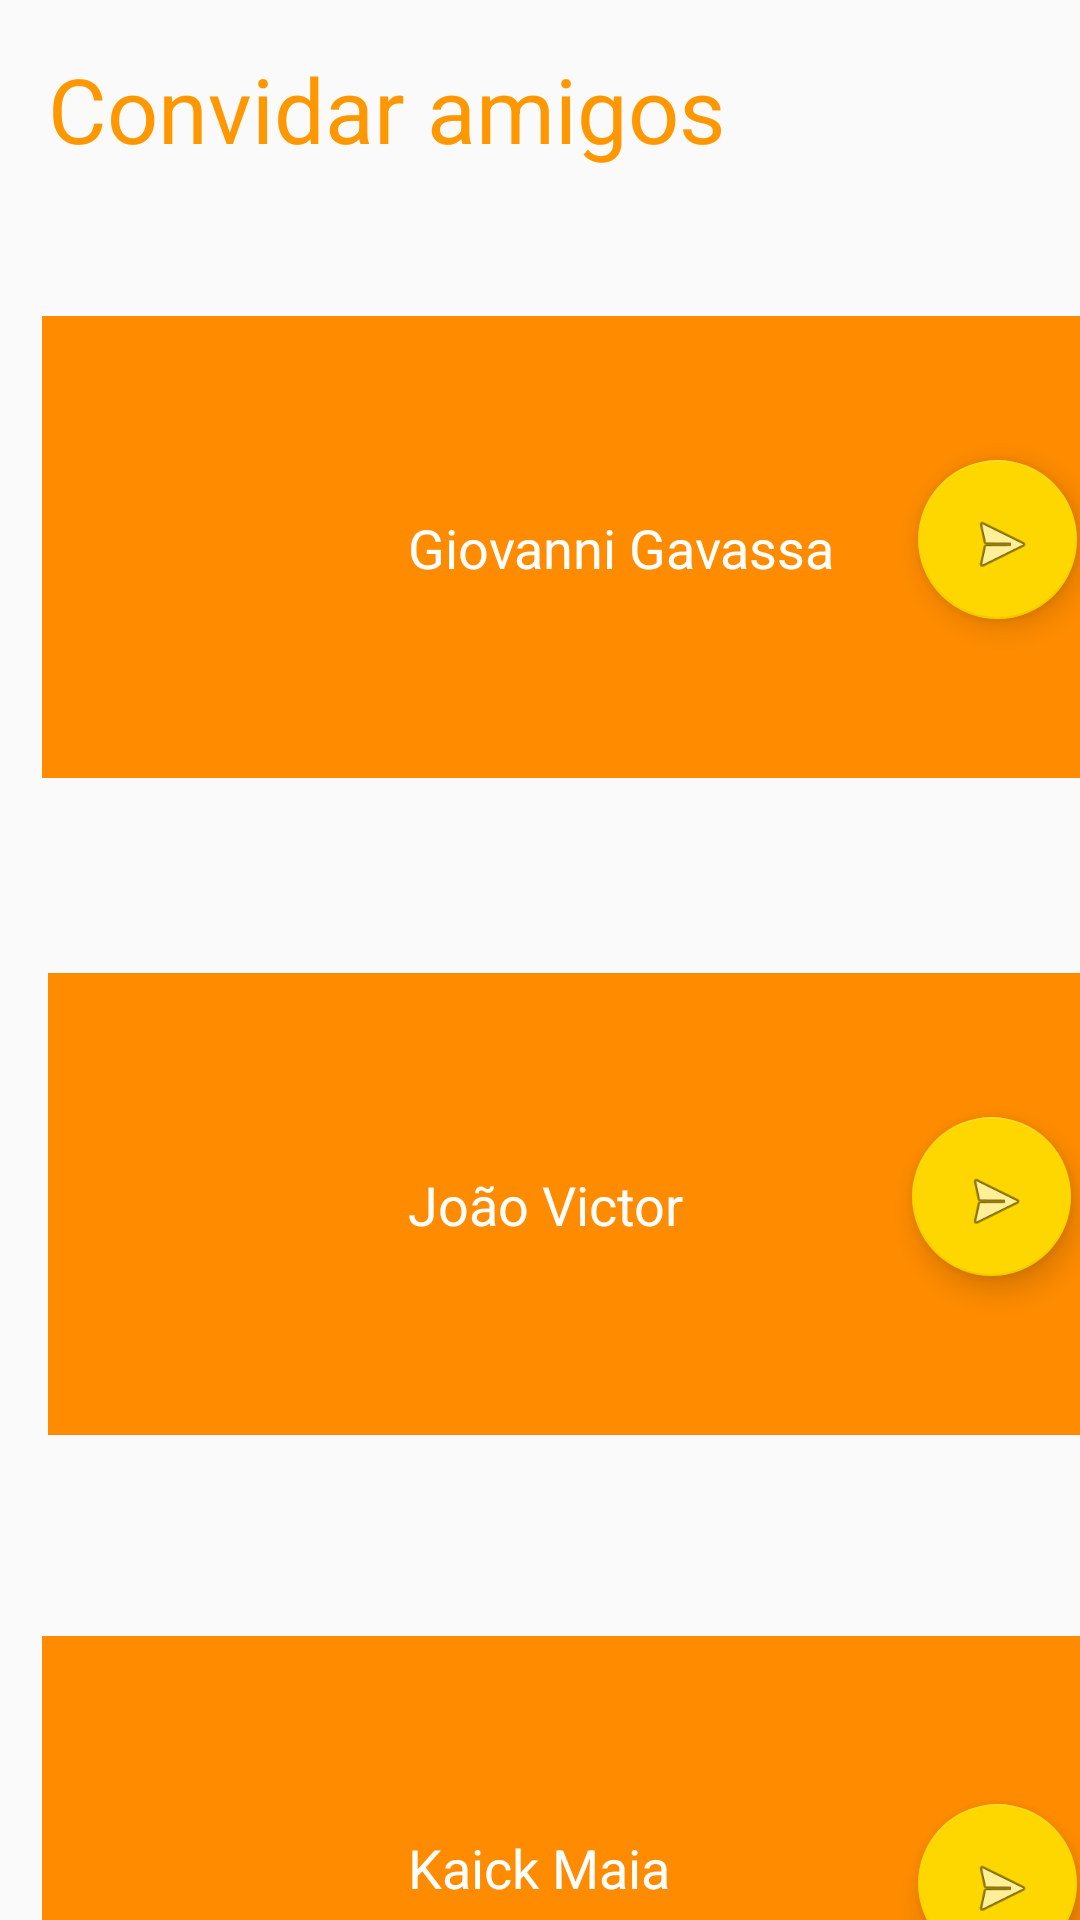

Write the Android layout XML for this screen, with the resource values it uses.
<!-- AndroidManifest.xml: application theme AppTheme -->
<!-- res/layout/activity_invite_friends.xml -->
<?xml version="1.0" encoding="utf-8"?>
<android.support.constraint.ConstraintLayout xmlns:android="http://schemas.android.com/apk/res/android"
    xmlns:app="http://schemas.android.com/apk/res-auto"
    xmlns:tools="http://schemas.android.com/tools"
    android:layout_width="match_parent"
    android:layout_height="match_parent"
    tools:context=".InviteFriendsActivity">

    <TextView
        android:id="@+id/textView5"
        android:layout_width="wrap_content"
        android:layout_height="wrap_content"
        android:layout_marginStart="16dp"
        android:layout_marginTop="16dp"
        android:text="Convidar amigos"
        android:textColor="#FF9800"
        android:textSize="30sp"
        app:layout_constraintStart_toStartOf="parent"
        app:layout_constraintTop_toTopOf="parent" />

    <ImageView
        android:id="@+id/imageView2"
        android:layout_width="381dp"
        android:layout_height="154dp"
        android:layout_marginStart="16dp"
        android:layout_marginTop="65dp"
        app:layout_constraintStart_toStartOf="parent"
        app:layout_constraintTop_toBottomOf="@+id/imageView6"
        app:srcCompat="@color/colorPrimaryDark" />

    <ImageView
        android:id="@+id/imageView6"
        android:layout_width="381dp"
        android:layout_height="154dp"
        android:layout_marginStart="14dp"
        android:layout_marginTop="49dp"
        app:layout_constraintStart_toStartOf="parent"
        app:layout_constraintTop_toBottomOf="@+id/textView5"
        app:srcCompat="@color/colorPrimaryDark" />

    <ImageView
        android:id="@+id/imageView5"
        android:layout_width="381dp"
        android:layout_height="154dp"
        android:layout_marginStart="14dp"
        android:layout_marginTop="67dp"
        app:layout_constraintStart_toStartOf="parent"
        app:layout_constraintTop_toBottomOf="@+id/imageView2"
        app:srcCompat="@color/colorPrimaryDark" />

    <android.support.design.widget.FloatingActionButton
        android:id="@+id/floatingActionButton"
        android:layout_width="54dp"
        android:layout_height="53dp"
        android:layout_marginTop="48dp"
        android:layout_marginEnd="40dp"
        android:clickable="true"
        app:layout_constraintEnd_toEndOf="@+id/imageView2"
        app:layout_constraintTop_toTopOf="@+id/imageView2"
        app:srcCompat="@android:drawable/ic_menu_send" />

    <android.support.design.widget.FloatingActionButton
        android:id="@+id/floatingActionButton3"
        android:layout_width="54dp"
        android:layout_height="53dp"
        android:layout_marginTop="56dp"
        android:layout_marginEnd="36dp"
        android:clickable="true"
        app:layout_constraintEnd_toEndOf="@+id/imageView5"
        app:layout_constraintTop_toTopOf="@+id/imageView5"
        app:srcCompat="@android:drawable/ic_menu_send" />

    <android.support.design.widget.FloatingActionButton
        android:id="@+id/floatingActionButton2"
        android:layout_width="54dp"
        android:layout_height="53dp"
        android:layout_marginTop="48dp"
        android:layout_marginEnd="36dp"
        android:clickable="true"
        app:layout_constraintEnd_toEndOf="@+id/imageView6"
        app:layout_constraintTop_toTopOf="@+id/imageView6"
        app:srcCompat="@android:drawable/ic_menu_send" />

    <de.hdodenhof.circleimageview.CircleImageView
        android:id="@+id/profile1"
        android:layout_width="105dp"
        android:layout_height="99dp"
        android:layout_centerInParent="false"
        android:layout_centerHorizontal="true"
        android:layout_marginVertical="125dp"
        android:src="@drawable/kaick_perfil"
        app:civ_border_color="@color/colorAccent"
        app:civ_border_width="3dp"
        app:layout_constraintBottom_toBottomOf="@+id/imageView5"
        app:layout_constraintEnd_toEndOf="@+id/imageView5"
        app:layout_constraintHorizontal_bias="0.061"
        app:layout_constraintStart_toStartOf="@+id/imageView5"
        app:layout_constraintTop_toTopOf="@+id/imageView5"
        tools:src="@drawable/kaick_perfil" />

    <de.hdodenhof.circleimageview.CircleImageView
        android:id="@+id/profile2"
        android:layout_width="105dp"
        android:layout_height="99dp"
        android:layout_centerInParent="false"
        android:layout_centerHorizontal="true"
        android:layout_marginVertical="125dp"
        android:src="@drawable/giovanni_perfil"
        app:civ_border_color="@color/colorAccent"
        app:civ_border_width="3dp"
        app:layout_constraintBottom_toBottomOf="@+id/imageView6"
        app:layout_constraintEnd_toEndOf="@+id/imageView6"
        app:layout_constraintHorizontal_bias="0.061"
        app:layout_constraintStart_toStartOf="@+id/imageView6"
        app:layout_constraintTop_toTopOf="@+id/imageView6"
        tools:src="@drawable/giovanni_perfil" />

    <de.hdodenhof.circleimageview.CircleImageView
        android:id="@+id/profile3"
        android:layout_width="105dp"
        android:layout_height="99dp"
        android:layout_centerInParent="false"
        android:layout_centerHorizontal="true"
        android:layout_marginVertical="125dp"
        android:src="@drawable/joao_perfil"
        app:civ_border_color="@color/colorAccent"
        app:civ_border_width="3dp"
        app:layout_constraintBottom_toBottomOf="@+id/imageView2"
        app:layout_constraintEnd_toEndOf="@+id/imageView2"
        app:layout_constraintHorizontal_bias="0.054"
        app:layout_constraintStart_toStartOf="@+id/imageView2"
        app:layout_constraintTop_toTopOf="@+id/imageView2"
        tools:src="@drawable/joao_perfil" />

    <TextView
        android:id="@+id/textView6"
        android:layout_width="wrap_content"
        android:layout_height="wrap_content"
        android:text="João Victor"
        android:textColor="#FFFFFF"
        android:textSize="18sp"
        app:layout_constraintBottom_toBottomOf="@+id/imageView2"
        app:layout_constraintStart_toEndOf="@+id/profile3"
        app:layout_constraintTop_toTopOf="@+id/imageView2" />

    <TextView
        android:id="@+id/textView8"
        android:layout_width="wrap_content"
        android:layout_height="wrap_content"
        android:text="Giovanni Gavassa"
        android:textColor="#FFFFFF"
        android:textSize="18sp"
        app:layout_constraintBottom_toBottomOf="@+id/imageView6"
        app:layout_constraintStart_toEndOf="@+id/profile2"
        app:layout_constraintTop_toTopOf="@+id/imageView6" />

    <TextView
        android:id="@+id/textView7"
        android:layout_width="wrap_content"
        android:layout_height="wrap_content"
        android:text="Kaick Maia"
        android:textColor="#FFFFFF"
        android:textSize="18sp"
        app:layout_constraintBottom_toBottomOf="@+id/imageView5"
        app:layout_constraintStart_toEndOf="@+id/profile1"
        app:layout_constraintTop_toTopOf="@+id/imageView5" />

</android.support.constraint.ConstraintLayout>
<!-- resources referenced by this layout -->
<resources>
  <color name="colorAccent">#ffd700</color>
  <color name="colorPrimaryDark">#FF8C00</color>
  <!-- drawable giovanni_perfil: jpg bitmap (drawable, 78575 bytes) -->
  <!-- drawable joao_perfil: jpg bitmap (drawable, 70463 bytes) -->
  <!-- drawable kaick_perfil: jpg bitmap (drawable, 33959 bytes) -->
  <style name="AppTheme" parent="Theme.AppCompat.Light.NoActionBar">
          
          <item name="colorPrimary">@color/colorPrimary</item>
          <item name="colorPrimaryDark">@color/colorPrimaryDark</item>
          <item name="colorAccent">@color/colorAccent</item>
      </style>
  <color name="colorPrimary">#FFA500</color>
</resources>
